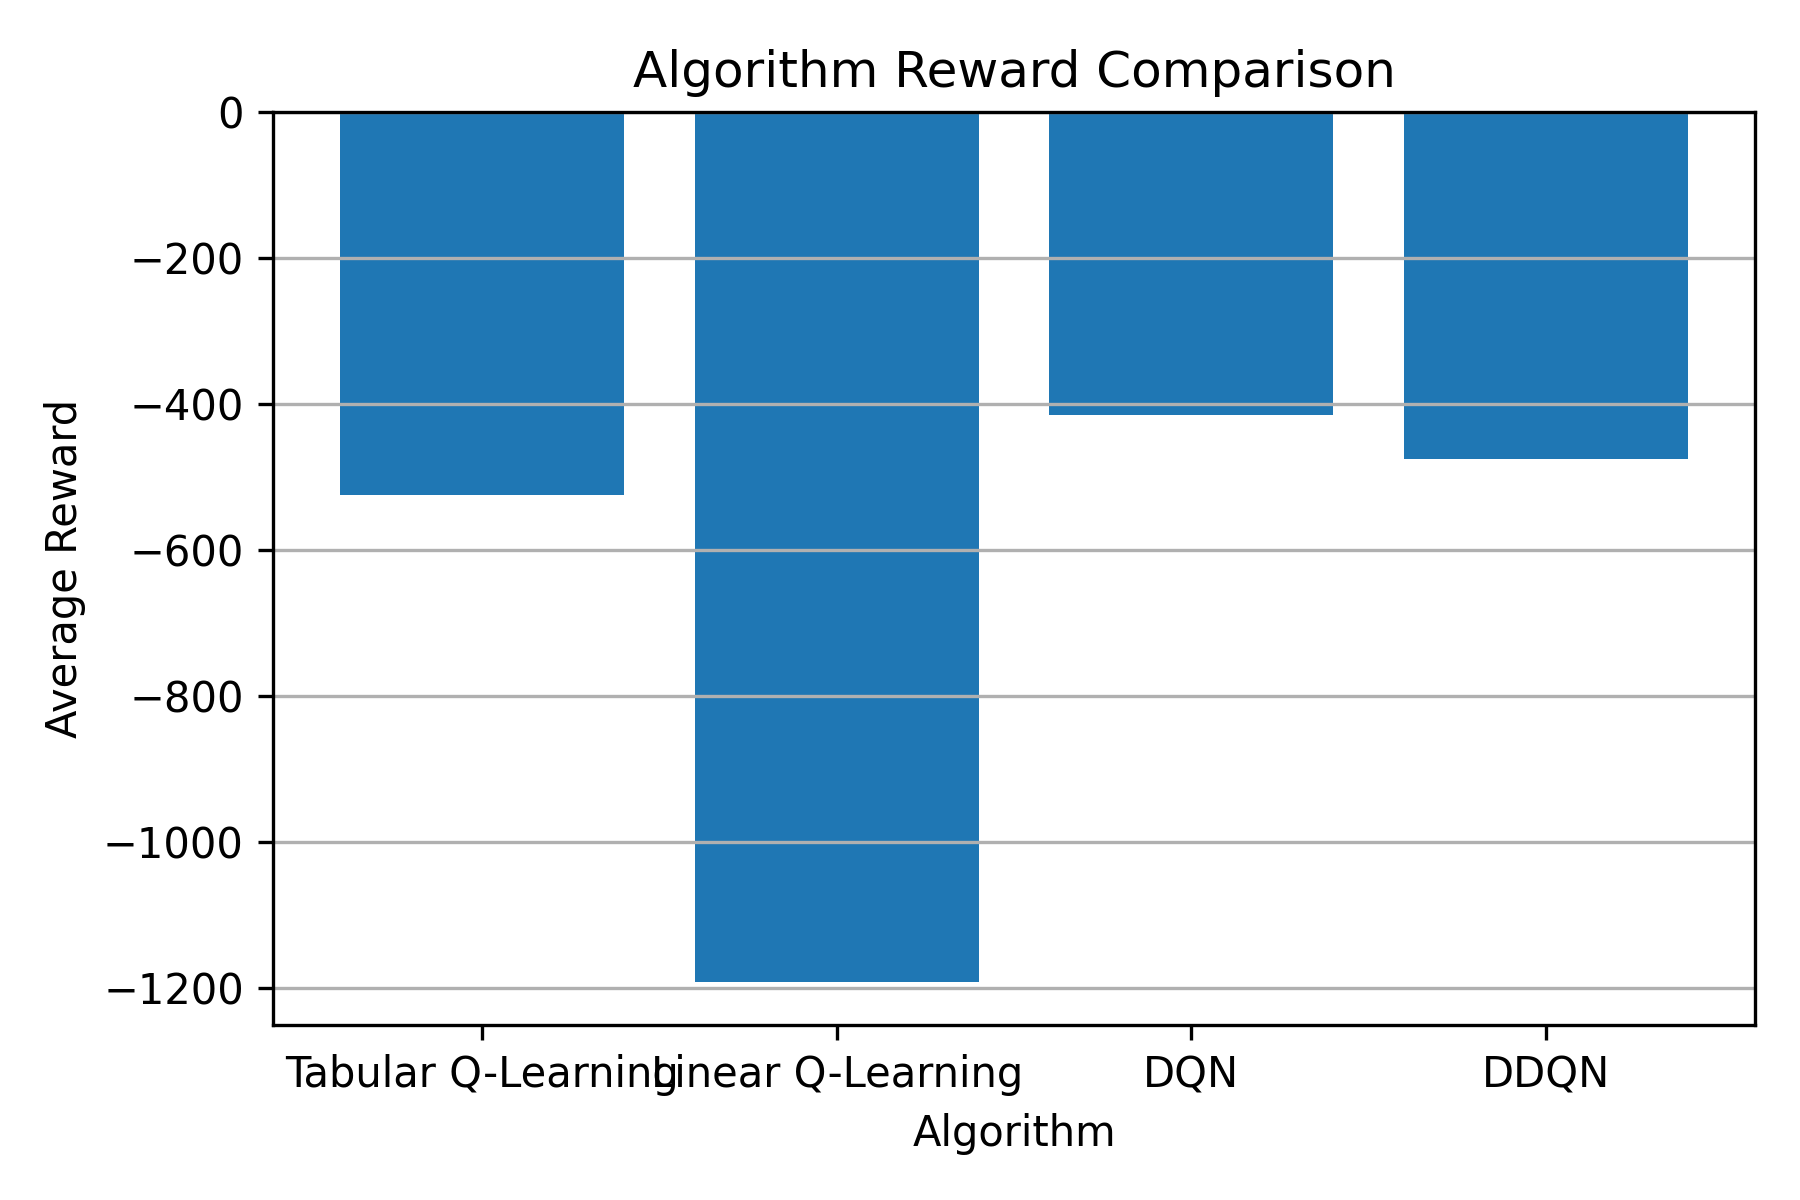

Data behind this chart, as committed beside it:
Algorithm, Avg Reward, Waiting Time, Resource Utilization, Convergence Episode, Efficiency
Tabular Q-Learning, -528.2, 54.53, 90.55, 107, 100.0
Linear Q-Learning, -1192, 54.53, 84.64, 76, 93.48
DQN, -415.6, 54.53, 75.25, 166, 83.11
DDQN, -475.1, 54.53, 79.33, 77, 87.62
